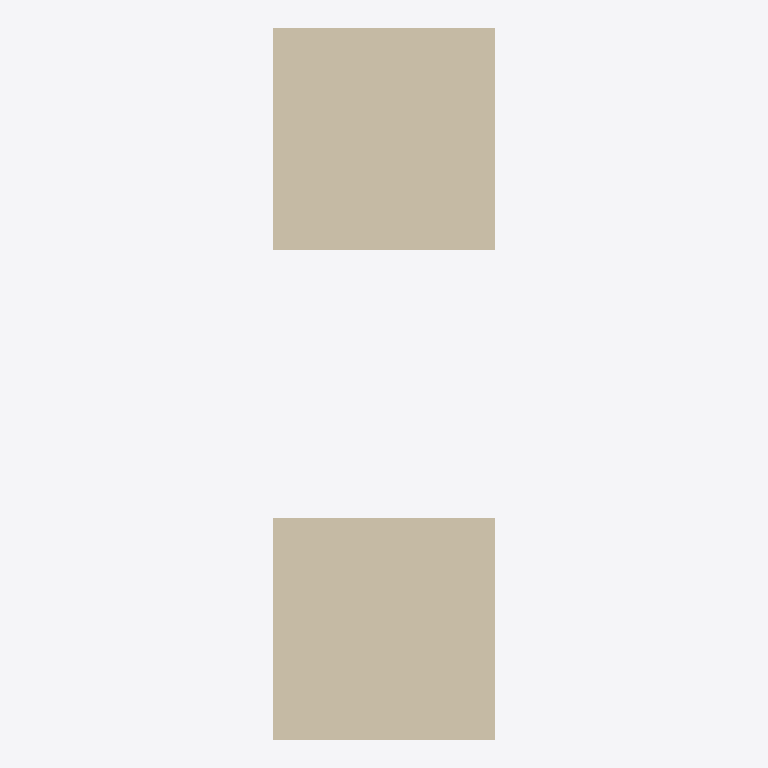
Plan cut of the same IFC building model at storey 'Ground Floor' (level 0.00 m, cut at 1.40 m), seen from above with north up, elements coloured by IFC class: 2 walls (beige). No cut surface shows.
Extent 2.0 m × 6.4 m × 2.0 m (x, y, z). Storeys (1): Ground Floor at 0.00 m. Elements (2): 2 IfcWall.

HEADER;
FILE_DESCRIPTION(('ViewDefinition [CoordinationView]'),'2;1');
FILE_NAME('Mapped_Items_04.blend.ifc','2020-05-23T17:54:20-05:00',(),(),'IfcOpenShell 0.6.0b0','BlenderBIM 0.0.200511','Moult');
FILE_SCHEMA(('IFC4'));
ENDSEC;
DATA;
#32=IFCPROJECT('1lzvAakvX7R8ndxM$8Nh68',$,'My Project',$,$,$,$,(#30),#13);
#73=IFCSITE('2qxmK703fFfxZMfYpEoFP9',#29,'My Site',$,$,#72,$,$,$,$,$,$,$,$);
#75=IFCBUILDING('3ZBnfDSMLDcQPbeZ6o0OOl',#29,'My Building',$,$,#74,$,$,$,$,$,$);
#77=IFCBUILDINGSTOREY('2FO26VncL6F8GBHCivWzt8',#29,'Ground Floor',$,$,#76,$,$,$,$);
#94=IFCWALL('08z8rOrVP10hPtOuit9j8u',#29,'Cube',$,$,#85,#93,$,.NOTDEFINED.);
#108=IFCWALL('1b3GiXEVnCRfnIDaERMIl9',#29,'Cube.001',$,$,#99,#107,$,.NOTDEFINED.);
ENDSEC;
